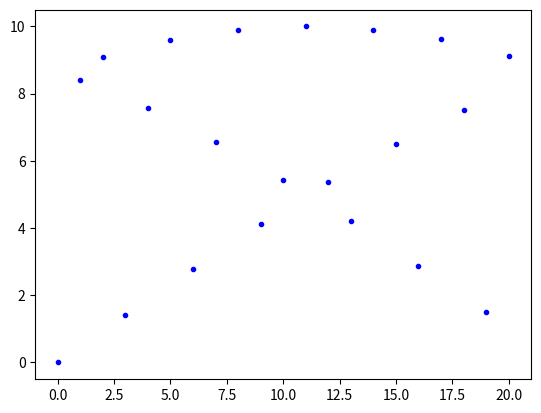

Write Python code to recreate this figure.
import numpy as np
import matplotlib.pyplot as plt 


for t in range(0,21):
    y = -10*np.sin(t)
    if(y<0):
        plt.plot(t,-y,'.b')
    else:
        plt.plot(t,y,'.b')
plt.show()
